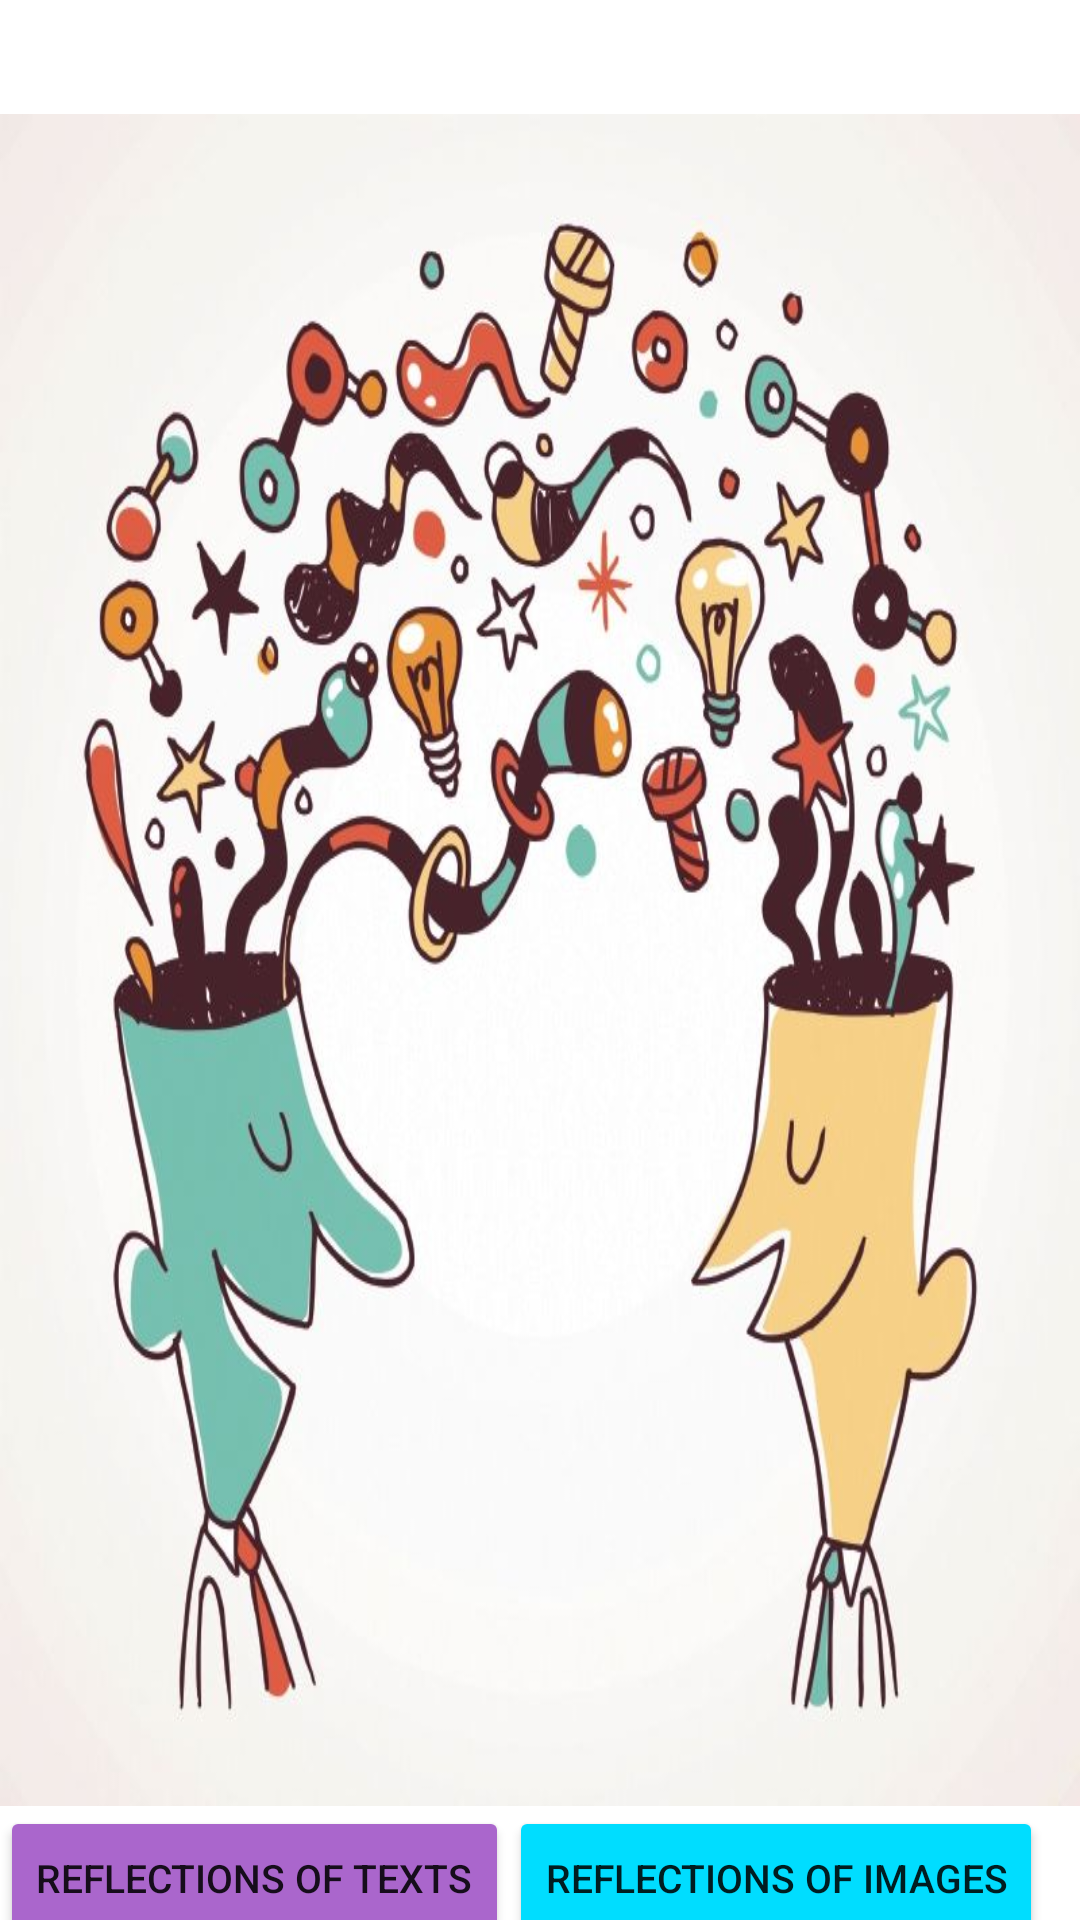

Android layout source for this screen:
<!-- AndroidManifest.xml: application theme Theme.Tarea4 -->
<!-- res/layout/activity_image.xml -->
<?xml version="1.0" encoding="utf-8"?>
<androidx.constraintlayout.widget.ConstraintLayout xmlns:android="http://schemas.android.com/apk/res/android"
    xmlns:app="http://schemas.android.com/apk/res-auto"
    xmlns:tools="http://schemas.android.com/tools"
    android:layout_width="match_parent"
    android:layout_height="match_parent"
    tools:context=".ImageActivity">

    <GridLayout
        android:layout_width="match_parent"
        android:layout_height="match_parent"
        android:orientation="vertical"
        tools:ignore="MissingConstraints">

        <TextView
            android:id="@+id/tvNameImage"
            android:layout_width="match_parent"
            android:layout_height="wrap_content"
            />
        <TextView
            android:id="@+id/tvGenderImage"
            android:layout_width="match_parent"
            android:layout_height="wrap_content"/>

        <FrameLayout
            android:layout_width="wrap_content"
            android:layout_height="wrap_content">

            <ImageView
                android:id="@+id/ivMainReflection"
                android:layout_width="wrap_content"
                android:layout_height="564dp"
                android:background="@drawable/reflection" />
        </FrameLayout>

        <GridLayout
            android:layout_width="wrap_content"
            android:layout_height="wrap_content"
            android:orientation="horizontal">

            <Button
                android:layout_width="match_parent"
                android:layout_height="match_parent"
                android:backgroundTint="@android:color/holo_purple"
                android:onClick="textReflections"
                android:text="@string/tbnTextR"
                android:textSize="13sp"/>

            <Button
                android:layout_width="match_parent"
                android:layout_height="match_parent"
                android:backgroundTint="@android:color/holo_blue_bright"
                android:onClick="imageReflections"
                android:text="@string/tbnImageR"
                android:textSize="13sp"/>
        </GridLayout>

        <GridLayout
            android:layout_width="match_parent"
            android:layout_height="wrap_content"
            android:orientation="horizontal">

            <Button
                android:layout_width="wrap_content"
                android:layout_height="wrap_content"
                android:layout_row="0"
                android:layout_column="1"
                android:backgroundTint="@color/black"
                android:onClick="back"
                android:text="@string/tbnBack"/>

            <Button
                android:layout_width="wrap_content"
                android:layout_height="wrap_content"
                android:layout_row="0"
                android:layout_column="2"
                android:backgroundTint="@android:color/holo_red_dark"
                android:onClick="exit"
                android:text="@string/tbnExit"/>
        </GridLayout>

    </GridLayout>

</androidx.constraintlayout.widget.ConstraintLayout>
<!-- resources referenced by this layout -->
<resources>
  <!-- drawable reflection: jpg bitmap (drawable, 72580 bytes) -->
  <string name="tbnBack">Home</string>
  <string name="tbnExit">Exit</string>
  <string name="tbnImageR">Reflections of Images</string>
  <string name="tbnTextR">Reflections of texts</string>
  <style name="Theme.Tarea4" parent="Theme.MaterialComponents.DayNight.DarkActionBar">
          
          <item name="colorPrimary">@color/purple_500</item>
          <item name="colorPrimaryVariant">@color/purple_700</item>
          <item name="colorOnPrimary">@color/white</item>
          
          <item name="colorSecondary">@color/teal_200</item>
          <item name="colorSecondaryVariant">@color/teal_700</item>
          <item name="colorOnSecondary">@color/black</item>
          
          <item name="android:statusBarColor" tools:targetApi="l">?attr/colorPrimaryVariant</item>
          
      </style>
  <!-- not gathered from this repository: default colours our renderer supplied (Android Studio template values) -->
  <color name="purple_500">#FF6200EE</color>
  <color name="purple_700">#FF3700B3</color>
  <color name="teal_200">#FF03DAC5</color>
  <color name="teal_700">#FF018786</color>
  <color name="black">#FF000000</color>
  <color name="white">#FFFFFFFF</color>
</resources>
